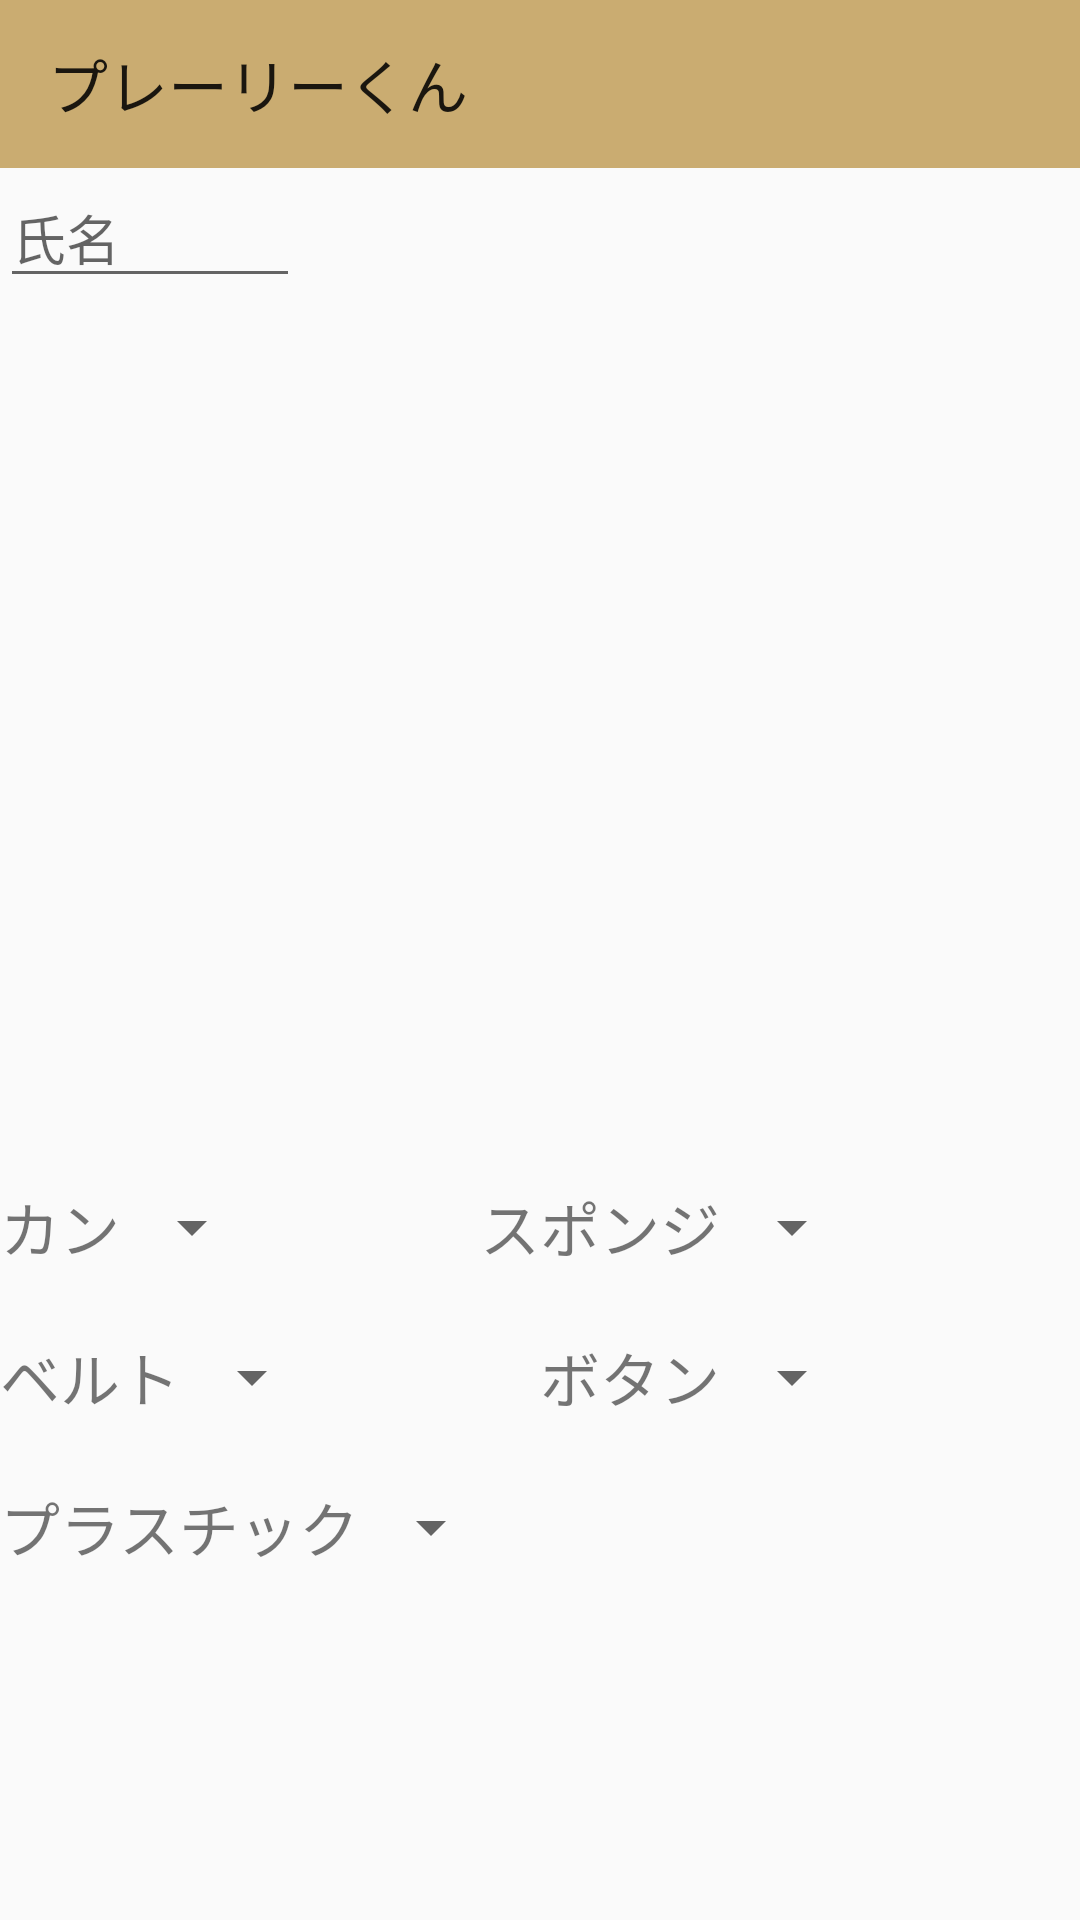

Layout XML and referenced resources for this Android screen:
<!-- AndroidManifest.xml: application theme Theme.AppCompat.Light.NoActionBar -->
<!-- res/layout/activity_pl_custom_color.xml -->
<?xml version="1.0" encoding="utf-8"?>
<androidx.constraintlayout.widget.ConstraintLayout
    xmlns:android="http://schemas.android.com/apk/res/android"
    xmlns:app="http://schemas.android.com/apk/res-auto"
    xmlns:tools="http://schemas.android.com/tools"
    android:layout_width="match_parent"
    android:layout_height="match_parent"
    tools:context=".PLCustomColor"
    android:id="@+id/main_layout"
    android:focusableInTouchMode="true">

    <androidx.appcompat.widget.Toolbar
        android:id="@+id/title"
        android:layout_width="match_parent"
        android:layout_height="?attr/actionBarSize"
        android:background="@color/buff"
        app:layout_constraintTop_toTopOf="parent"
        app:layout_constraintLeft_toLeftOf="parent"
        app:layout_constraintRight_toRightOf="parent"
        app:title="@string/pl"/>

    <androidx.constraintlayout.widget.Guideline
        android:id="@+id/horizontal_guideline60"
        android:layout_width="wrap_content"
        android:layout_height="wrap_content"
        android:orientation="horizontal"
        app:layout_constraintGuide_percent="0.6"/>

    <EditText
        android:id="@+id/personName"
        android:layout_width="100dp"
        android:layout_height="wrap_content"
        android:hint="@string/name"
        app:layout_constraintTop_toBottomOf="@id/title"
        app:layout_constraintLeft_toLeftOf="parent"
        android:inputType="textPersonName" />

    <ImageView
        android:id="@+id/imageView"
        android:layout_width="0dp"
        android:layout_height="0dp"
        android:background="@null"
        android:scaleType="fitCenter"
        app:layout_constraintEnd_toEndOf="parent"
        app:layout_constraintStart_toStartOf="parent"
        app:layout_constraintTop_toBottomOf="@id/personName"
        app:layout_constraintBottom_toBottomOf="@id/horizontal_guideline60"/>

    <ImageView
        android:id="@+id/imageView2"
        android:layout_width="0dp"
        android:layout_height="0dp"
        android:background="@null"
        android:scaleType="fitCenter"
        app:layout_constraintEnd_toEndOf="parent"
        app:layout_constraintStart_toStartOf="parent"
        app:layout_constraintTop_toBottomOf="@id/personName"
        app:layout_constraintBottom_toBottomOf="@id/horizontal_guideline60"/>

    <ImageView
        android:id="@+id/imageView3"
        android:layout_width="0dp"
        android:layout_height="0dp"
        android:background="@null"
        android:scaleType="fitCenter"
        app:layout_constraintEnd_toEndOf="parent"
        app:layout_constraintStart_toStartOf="parent"
        app:layout_constraintTop_toBottomOf="@id/personName"
        app:layout_constraintBottom_toBottomOf="@id/horizontal_guideline60"/>

    <ImageView
        android:id="@+id/imageView4"
        android:layout_width="0dp"
        android:layout_height="0dp"
        android:background="@null"
        android:scaleType="fitCenter"
        app:layout_constraintEnd_toEndOf="parent"
        app:layout_constraintStart_toStartOf="parent"
        app:layout_constraintTop_toBottomOf="@id/personName"
        app:layout_constraintBottom_toBottomOf="@id/horizontal_guideline60"/>

    <ImageView
        android:id="@+id/imageView5"
        android:layout_width="0dp"
        android:layout_height="0dp"
        android:background="@null"
        android:scaleType="fitCenter"
        app:layout_constraintEnd_toEndOf="parent"
        app:layout_constraintStart_toStartOf="parent"
        app:layout_constraintTop_toBottomOf="@id/personName"
        app:layout_constraintBottom_toBottomOf="@id/horizontal_guideline60"/>

    <ImageView
        android:id="@+id/imageView6"
        android:layout_width="0dp"
        android:layout_height="0dp"
        android:background="@null"
        android:scaleType="fitCenter"
        app:layout_constraintEnd_toEndOf="parent"
        app:layout_constraintStart_toStartOf="parent"
        app:layout_constraintTop_toBottomOf="@id/personName"
        app:layout_constraintBottom_toBottomOf="@id/horizontal_guideline60"/>

    <ScrollView
        android:layout_width="match_parent"
        android:layout_height="0dp"
        android:id="@+id/scrollView"
        app:layout_constraintLeft_toLeftOf="parent"
        app:layout_constraintRight_toRightOf="parent"
        app:layout_constraintTop_toTopOf="@id/horizontal_guideline60"
        app:layout_constraintBottom_toBottomOf="parent">


        <LinearLayout
            android:layout_width="match_parent"
            android:layout_height="wrap_content"
            android:layout_gravity="top"
            android:baselineAligned="false"
            android:orientation="vertical">

            <LinearLayout
                android:layout_width="match_parent"
                android:layout_height="wrap_content"
                android:layout_gravity="center"
                android:orientation="horizontal"
                android:baselineAligned="false">

                <LinearLayout
                    android:layout_width="wrap_content"
                    android:layout_height="wrap_content"
                    android:layout_gravity="center"
                    android:layout_weight="1">

                    <TextView
                        android:layout_width="wrap_content"
                        android:layout_height="wrap_content"
                        android:textSize="20sp"
                        android:layout_gravity="center_vertical"
                        android:text="@string/kan" />

                    <Spinner
                        android:layout_width="wrap_content"
                        android:layout_height="50dp"
                        android:layout_gravity="center_vertical"
                        android:id="@+id/image5Spinner" />

                </LinearLayout>

                <LinearLayout
                    android:layout_width="wrap_content"
                    android:layout_height="wrap_content"
                    android:layout_gravity="center"
                    android:layout_weight="1">

                    <TextView
                        android:layout_width="wrap_content"
                        android:layout_height="wrap_content"
                        android:textSize="20sp"
                        android:layout_gravity="center_vertical"
                        android:text="@string/sponge" />

                    <Spinner
                        android:layout_width="wrap_content"
                        android:layout_height="50dp"
                        android:layout_gravity="center_vertical"
                        android:id="@+id/image2Spinner" />

                </LinearLayout>

            </LinearLayout>

            <LinearLayout
                android:layout_width="match_parent"
                android:layout_height="wrap_content"
                android:layout_gravity="center"
                android:orientation="horizontal"
                android:baselineAligned="false">

                <LinearLayout
                    android:layout_width="wrap_content"
                    android:layout_height="wrap_content"
                    android:layout_gravity="center"
                    android:layout_weight="1">

                    <TextView
                        android:layout_width="wrap_content"
                        android:layout_height="wrap_content"
                        android:textSize="20sp"
                        android:layout_gravity="center_vertical"
                        android:text="@string/belt" />

                    <Spinner
                        android:layout_width="wrap_content"
                        android:layout_height="50dp"
                        android:layout_gravity="center_vertical"
                        android:id="@+id/image3Spinner" />

                </LinearLayout>


                <LinearLayout
                    android:layout_width="wrap_content"
                    android:layout_height="wrap_content"
                    android:layout_gravity="center"
                    android:layout_weight="1">

                    <TextView
                        android:layout_width="wrap_content"
                        android:layout_height="wrap_content"
                        android:textSize="20sp"
                        android:layout_gravity="center_vertical"
                        android:text="@string/button" />

                    <Spinner
                        android:layout_width="wrap_content"
                        android:layout_height="50dp"
                        android:layout_gravity="center_vertical"
                        android:id="@+id/image4Spinner" />

                </LinearLayout>

            </LinearLayout>

            <LinearLayout
                android:layout_width="match_parent"
                android:layout_height="wrap_content"
                android:layout_gravity="center"
                android:orientation="horizontal"
                android:baselineAligned="false">

                <LinearLayout
                    android:layout_width="wrap_content"
                    android:layout_height="wrap_content"
                    android:layout_gravity="center"
                    android:layout_weight="1">

                    <TextView
                        android:layout_width="wrap_content"
                        android:layout_height="wrap_content"
                        android:textSize="20sp"
                        android:layout_gravity="center_vertical"
                        android:text="@string/plastic" />

                    <Spinner
                        android:layout_width="wrap_content"
                        android:layout_height="50dp"
                        android:layout_gravity="center_vertical"
                        android:id="@+id/image1Spinner" />

                </LinearLayout>

            </LinearLayout>

        </LinearLayout>

    </ScrollView>

</androidx.constraintlayout.widget.ConstraintLayout>
<!-- resources referenced by this layout -->
<resources>
  <color name="buff">#caac71</color>
  <string name="belt">ベルト</string>
  <string name="button">ボタン</string>
  <string name="kan">カン</string>
  <string name="name">氏名</string>
  <string name="pl">プレーリーくん</string>
  <string name="plastic">プラスチック</string>
  <string name="sponge">スポンジ</string>
</resources>
